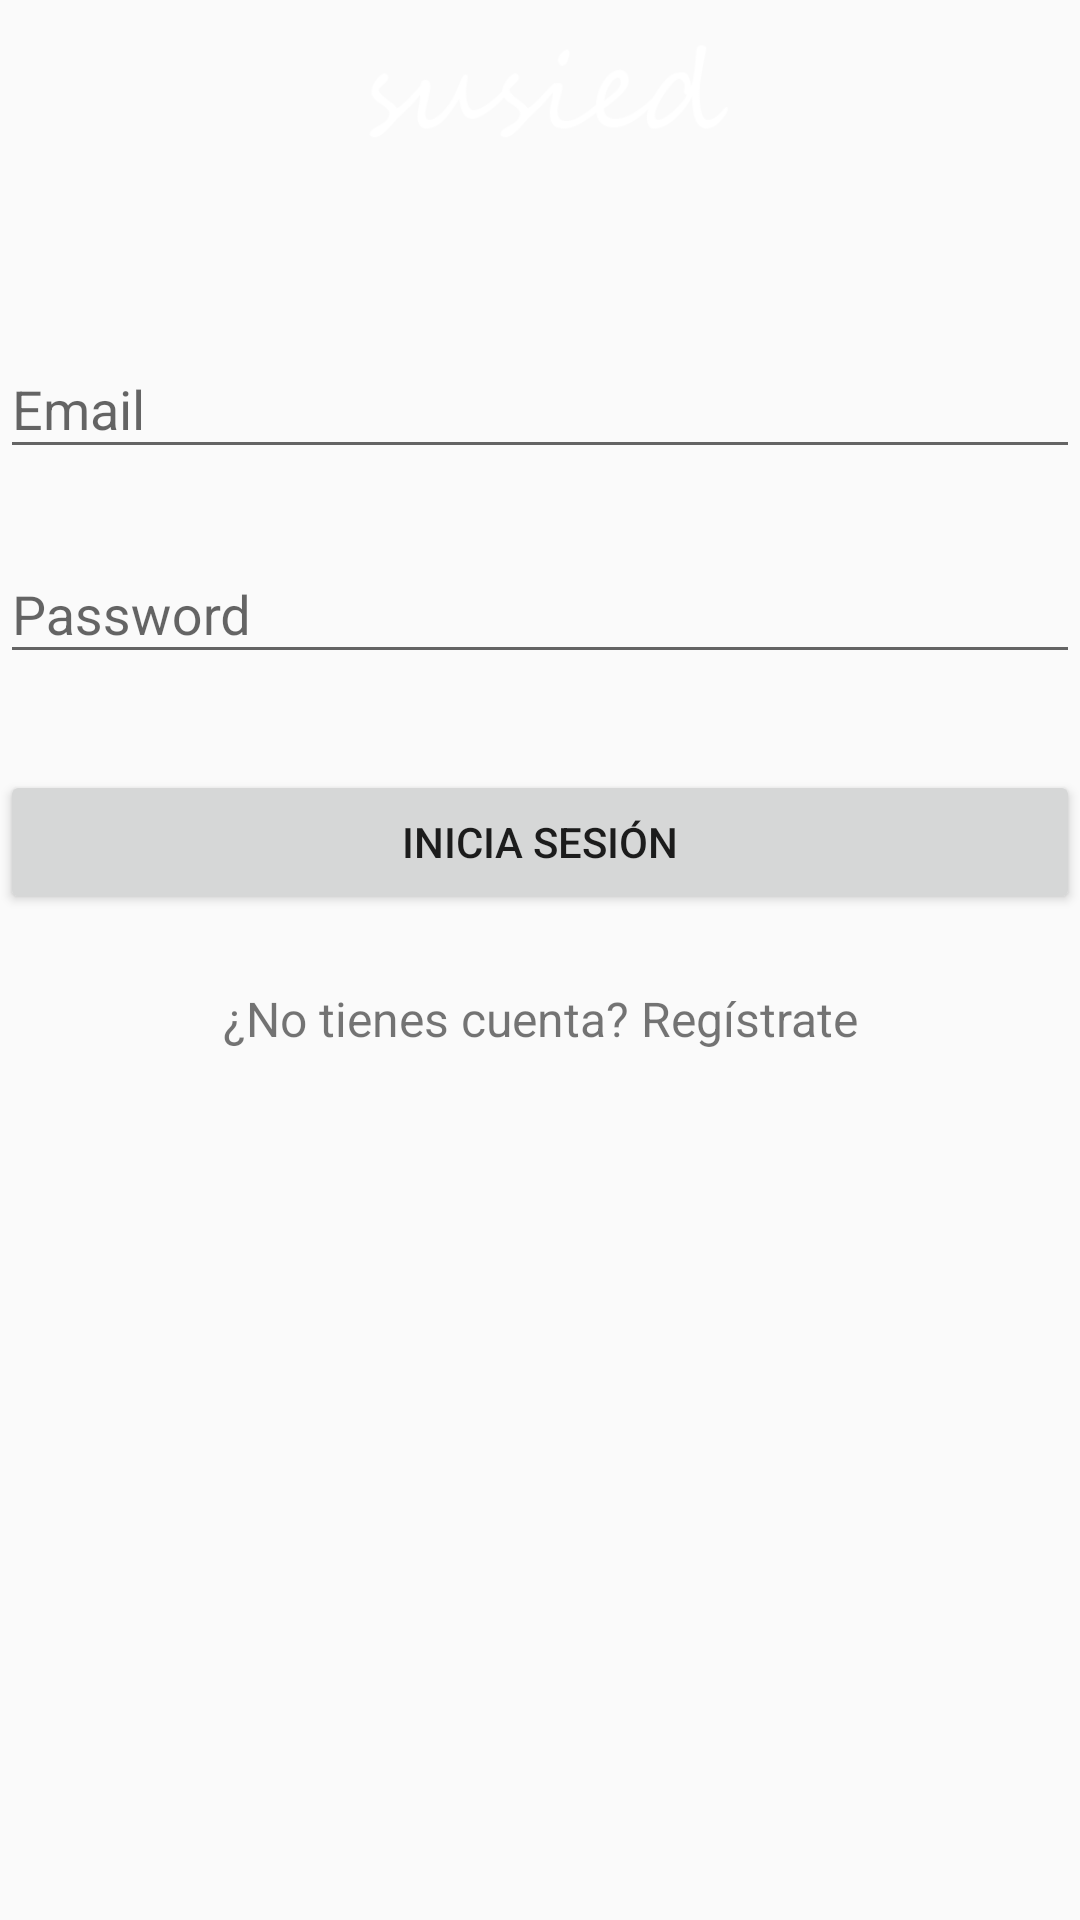

Produce the Android XML layout that renders to this screen, including the resource entries it uses.
<!-- AndroidManifest.xml: application theme AppTheme -->
<!-- res/layout/activity_login.xml -->
<?xml version="1.0" encoding="utf-8"?>
<ScrollView xmlns:android="http://schemas.android.com/apk/res/android"
            xmlns:app="http://schemas.android.com/apk/res-auto"
            android:layout_width="match_parent"
            android:layout_height="match_parent"
            android:fillViewport="true">

    <LinearLayout
        android:layout_width="match_parent"
        android:layout_height="wrap_content"
        android:orientation="vertical">

        <ImageView
            android:id="@+id/logo_image_view"
            android:layout_width="wrap_content"
            android:layout_height="72dp"
            android:layout_marginBottom="24dp"
            android:contentDescription="@string/logo_ssrsi_description"
            app:srcCompat="@drawable/susied" />

        
        <android.support.design.widget.TextInputLayout
            android:layout_width="match_parent"
            android:layout_height="wrap_content"
            android:layout_marginBottom="8dp"
            android:layout_marginTop="8dp">


            <android.support.design.widget.TextInputEditText
                android:id="@+id/email_edit_text"
                android:layout_width="match_parent"
                android:layout_height="wrap_content"
                android:inputType="textEmailAddress"
                android:hint="@string/hint_email_edit_text" />
        </android.support.design.widget.TextInputLayout>

        
        <android.support.design.widget.TextInputLayout
            android:layout_width="match_parent"
            android:layout_height="wrap_content"
            android:layout_marginBottom="8dp"
            android:layout_marginTop="8dp">

            <android.support.design.widget.TextInputEditText
                android:id="@+id/password_edit_text"
                android:layout_width="match_parent"
                android:layout_height="wrap_content"
                android:inputType="textPassword"
                android:hint="@string/hint_password_edit_text" />
        </android.support.design.widget.TextInputLayout>

        <android.support.v7.widget.AppCompatButton
            android:id="@+id/login_button"
            android:layout_width="fill_parent"
            android:layout_height="wrap_content"
            android:layout_marginTop="24dp"
            android:layout_marginBottom="24dp"
            android:padding="12dp"
            android:text="@string/sign_in" />

        <TextView
            android:id="@+id/register_text_view"
            android:layout_width="match_parent"
            android:layout_height="wrap_content"
            android:layout_marginBottom="24dp"
            android:gravity="center"
            android:textSize="16dip"
            android:text="@string/link_register_text_view" />

    </LinearLayout>
</ScrollView>
<!-- resources referenced by this layout -->
<resources>
  <!-- drawable susied: png bitmap (drawable, 4422 bytes) -->
  <string name="hint_email_edit_text">Email</string>
  <string name="hint_password_edit_text">Password</string>
  <string name="link_register_text_view">¿No tienes cuenta? Regístrate</string>
  <string name="logo_ssrsi_description">Logo SSRSI</string>
  <string name="sign_in">Inicia Sesión</string>
  <style name="AppTheme" parent="Theme.AppCompat.Light.DarkActionBar">
          
          <item name="colorPrimary">@color/primaryColor</item>
          <item name="colorPrimaryDark">@color/primaryDarkColor</item>
          <item name="colorAccent">@color/secondaryColor</item>
          <item name="colorError">@android:color/holo_red_light</item>
      </style>
  <color name="primaryColor">#4fc3f7</color>
  <color name="primaryDarkColor">#0093c4</color>
  <color name="secondaryColor">#ffab00</color>
</resources>
